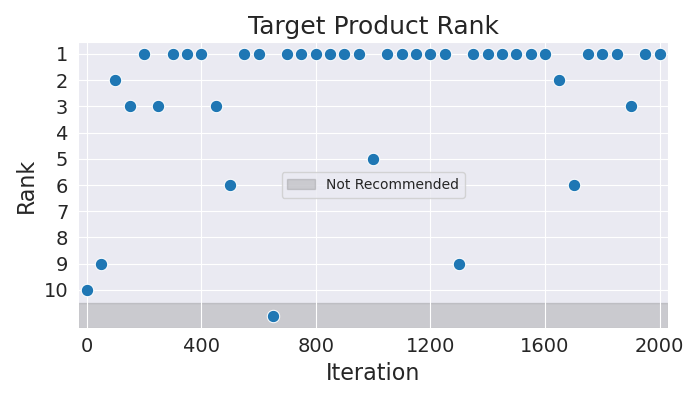

Source data for this figure (header and first rows):
Iteration, Rank
0, 10
50, 9
100, 2
150, 3
200, 1
250, 3
300, 1
350, 1
400, 1
450, 3
500, 6
550, 1
600, 1
650, 11
700, 1
750, 1
800, 1
850, 1
900, 1
950, 1
1000, 5
1050, 1
1100, 1
1150, 1
1200, 1
1250, 1
1300, 9
1350, 1
1400, 1
1450, 1
1500, 1
1550, 1
1600, 1
1650, 2
1700, 6
1750, 1
1800, 1
1850, 1
1900, 3
1950, 1
2000, 1
